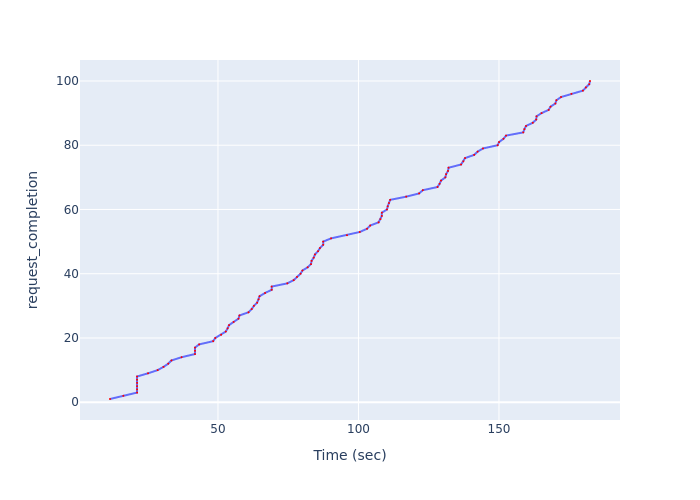

The data file committed next to this chart (first rows):
Time (sec), request_completion
11.58, 1
16.33, 2
21.21, 3
21.21, 4
21.21, 5
21.21, 6
21.21, 7
21.21, 8
25.11, 9
28.55, 10
30.62, 11
32.31, 12
33.45, 13
37.03, 14
41.82, 15
41.82, 16
41.82, 17
43.3, 18
48.29, 19
49.05, 20
51.11, 21
52.79, 22
53.44, 23
53.95, 24
55.58, 25
57.29, 26
57.64, 27
60.87, 28
62.02, 29
62.78, 30
63.94, 31
64.45, 32
64.8, 33
66.75, 34
69.11, 35
69.11, 36
74.69, 37
76.95, 38
78.13, 39
79.38, 40
80.06, 41
81.92, 42
83.11, 43
83.31, 44
84.07, 45
84.52, 46
85.61, 47
86.29, 48
87.44, 49
87.44, 50
90.25, 51
95.91, 52
100.5, 53
103, 54
104.2, 55
107.2, 56
107.8, 57
108.3, 58
108.3, 59
110.1, 60
... 40 more rows
